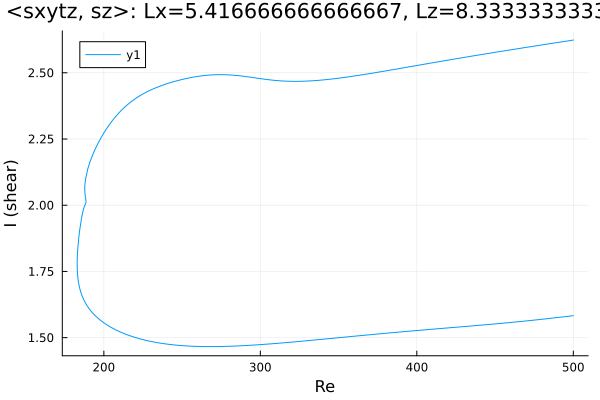

The file beside this chart, header and first rows:
Re, shear
500.0, 1.583
498.8, 1.582
497.4, 1.581
495.9, 1.58
494.5, 1.579
493.1, 1.578
491.7, 1.577
490.3, 1.576
488.9, 1.575
487.5, 1.574
486, 1.573
484.6, 1.572
483.2, 1.572
481.8, 1.571
480.4, 1.57
479, 1.569
477.6, 1.568
476.1, 1.567
474.7, 1.566
473.3, 1.565
471.9, 1.564
470.5, 1.563
469.1, 1.563
467.7, 1.562
466.2, 1.561
464.8, 1.56
463.9, 1.56
462.5, 1.559
461.1, 1.558
459.7, 1.557
458.3, 1.556
456.9, 1.556
455.4, 1.555
455, 1.555
453.6, 1.554
452.2, 1.553
450.8, 1.552
449.4, 1.552
447.9, 1.551
446.5, 1.55
445.1, 1.549
443.7, 1.549
442.3, 1.548
440.9, 1.547
439.5, 1.546
438, 1.546
436.6, 1.545
435.2, 1.544
433.8, 1.544
432.4, 1.543
431.3, 1.542
429.9, 1.542
428.4, 1.541
427, 1.54
425.6, 1.54
424.2, 1.539
422.8, 1.538
421.4, 1.538
420, 1.537
418.6, 1.536
... 534 more rows
